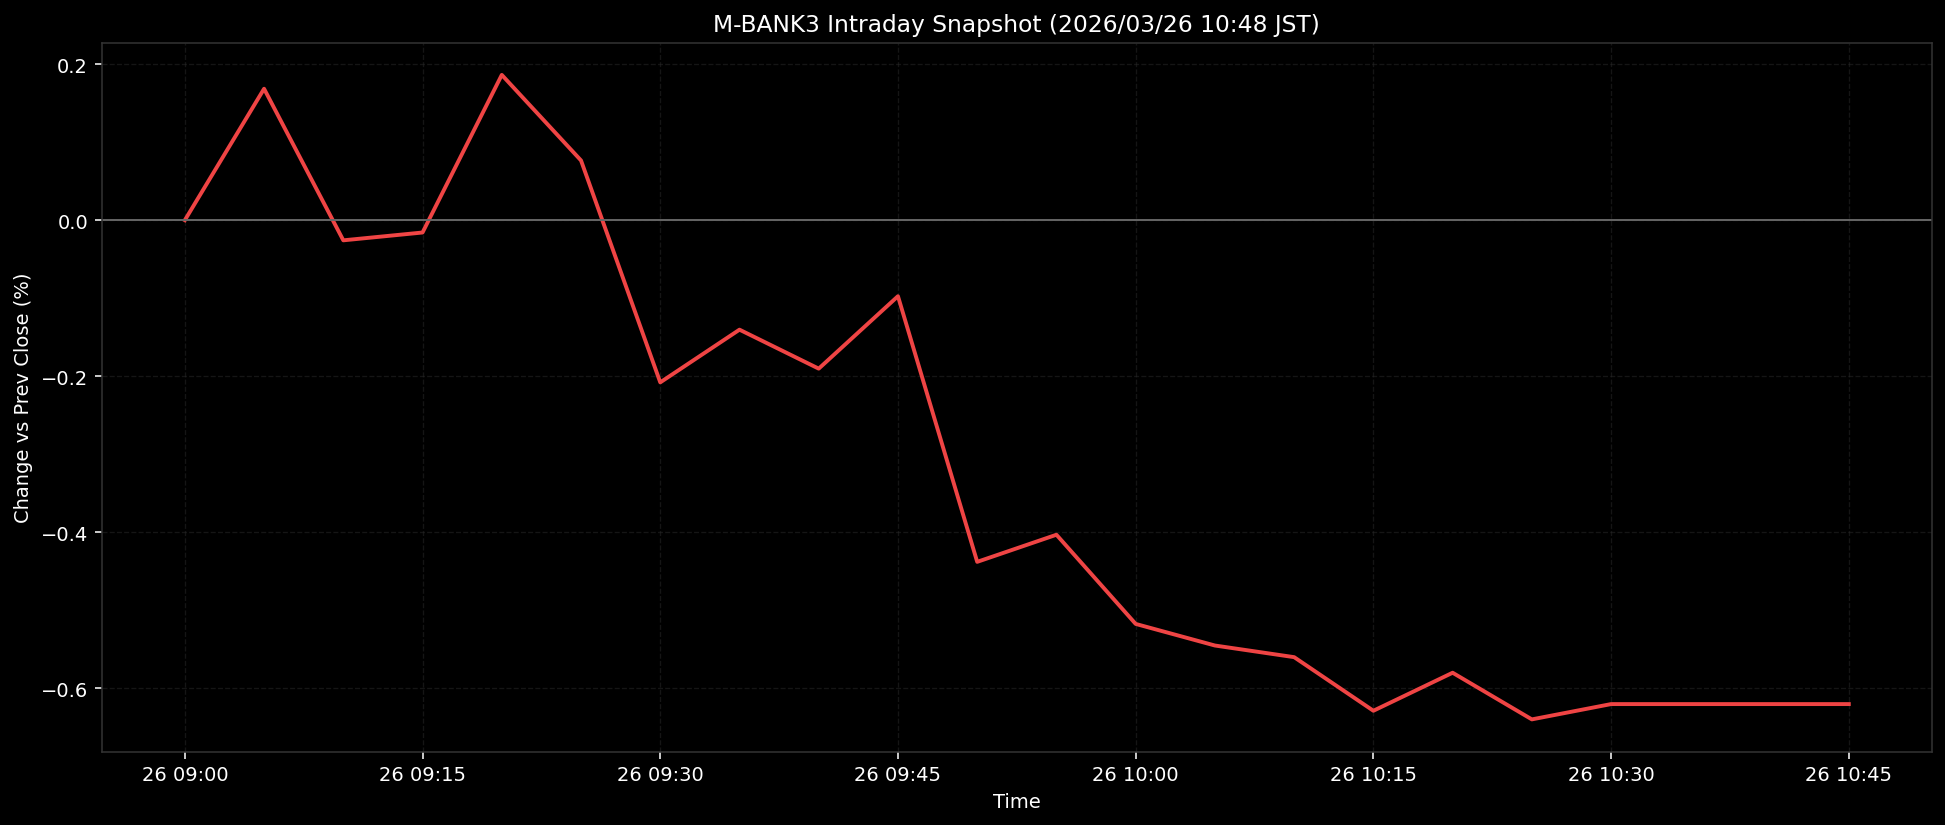

Values plotted in this chart, from the file beside it:
ts, pct
2026-03-26T09:00:00+0900, 0.0
2026-03-26T09:05:00+0900, 0.1685
2026-03-26T09:10:00+0900, -0.0258
2026-03-26T09:15:00+0900, -0.0158
2026-03-26T09:20:00+0900, 0.1863
2026-03-26T09:25:00+0900, 0.0766
2026-03-26T09:30:00+0900, -0.2079
2026-03-26T09:35:00+0900, -0.1403
2026-03-26T09:40:00+0900, -0.1903
2026-03-26T09:45:00+0900, -0.0975
2026-03-26T09:50:00+0900, -0.438
2026-03-26T09:55:00+0900, -0.4032
2026-03-26T10:00:00+0900, -0.5176
2026-03-26T10:05:00+0900, -0.5453
2026-03-26T10:10:00+0900, -0.5602
2026-03-26T10:15:00+0900, -0.6289
2026-03-26T10:20:00+0900, -0.5802
2026-03-26T10:25:00+0900, -0.64
2026-03-26T10:30:00+0900, -0.6203
2026-03-26T10:35:00+0900, -0.6203
2026-03-26T10:40:00+0900, -0.6203
2026-03-26T10:45:00+0900, -0.6203
